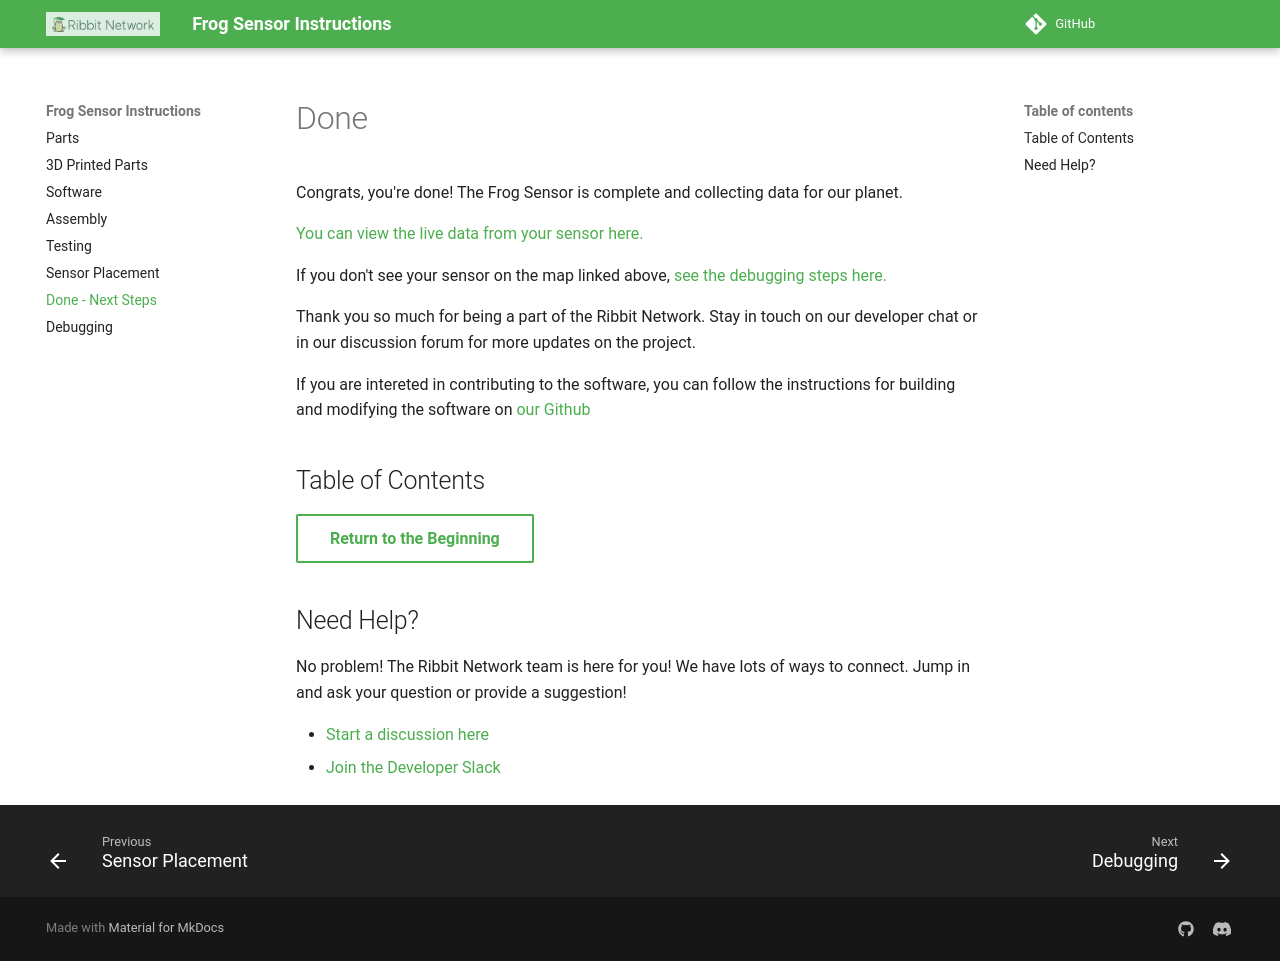

repository: Ribbit-Network/ribbit-network-frog-hardware · page: 7-done/7-done/index.html · generator: mkdocs

# Done

Congrats, you're done! The Frog Sensor is complete and collecting data for our planet.

[You can view the live data from your sensor here.](https://dashboard.ribbitnetwork.org/)

If you don't see your sensor on the map linked above, [see the debugging steps here.](../8-debugging/8-debugging.md)

Thank you so much for being a part of the Ribbit Network. Stay in touch on our developer chat or in our discussion forum for more updates on the project.

If you are intereted in contributing to the software, you can follow the instructions
for building and modifying the software on [our Github](https://github.com/Ribbit-Network/ribbit-network-frog-software)

## Table of Contents

[Return to the Beginning](../index.md){ .md-button }

## Need Help?

No problem! The Ribbit Network team is here for you! We have lots of ways to connect. Jump in and ask your question or provide a suggestion!

* [Start a discussion here](https://github.com/Ribbit-Network/ribbit-network-frog-sensor/discussions/new)
* [Join the Developer Slack](https://join.slack.com/t/ribbitnetworkgroup/shared_invite/zt-2vxvbo7ld-S36SgfDiev~ZQ2zvp03FOg)
